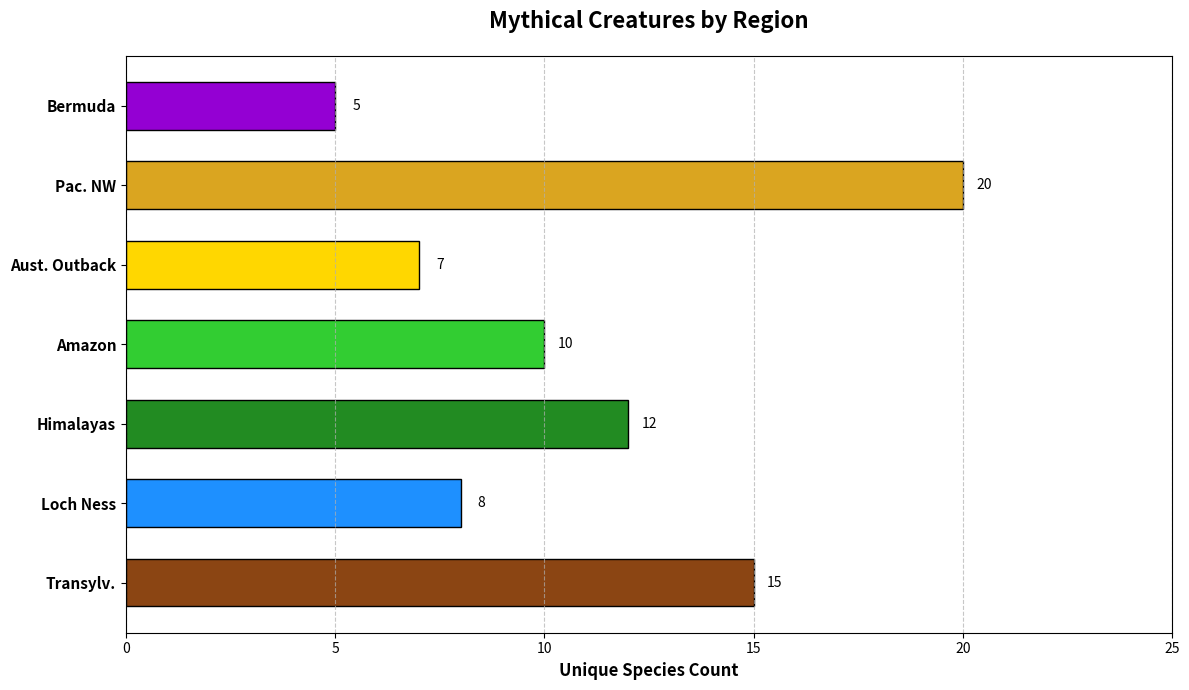

Source code (Python):
import matplotlib.pyplot as plt
import numpy as np

# Define the regions and the number of unique cryptid species
regions = ["Transylv.", "Loch Ness", "Himalayas", "Amazon", 
           "Aust. Outback", "Pac. NW", "Bermuda"]

cryptid_counts = [15, 8, 12, 10, 7, 20, 5]

colors = ['#8B4513', '#1E90FF', '#228B22', '#32CD32', '#FFD700', '#DAA520', '#9400D3']

fig, ax = plt.subplots(figsize=(12, 7))
bars = ax.barh(regions, cryptid_counts, color=colors, edgecolor='black', height=0.6)

for bar in bars:
    width = bar.get_width()
    ax.text(width + 0.5, bar.get_y() + bar.get_height() / 2,
            f'{int(width)}', ha='center', va='center', fontsize=10, color='black')

ax.set_xlabel('Unique Species Count', fontsize=12, fontweight='bold')
ax.set_title('Mythical Creatures by Region', fontsize=16, fontweight='bold', pad=20)
ax.set_xlim(0, max(cryptid_counts) + 5)
ax.grid(axis='x', linestyle='--', alpha=0.7)

ax.set_yticks(np.arange(len(regions)))
ax.set_yticklabels(regions, fontsize=11, weight='bold')

plt.tight_layout()
plt.show()
